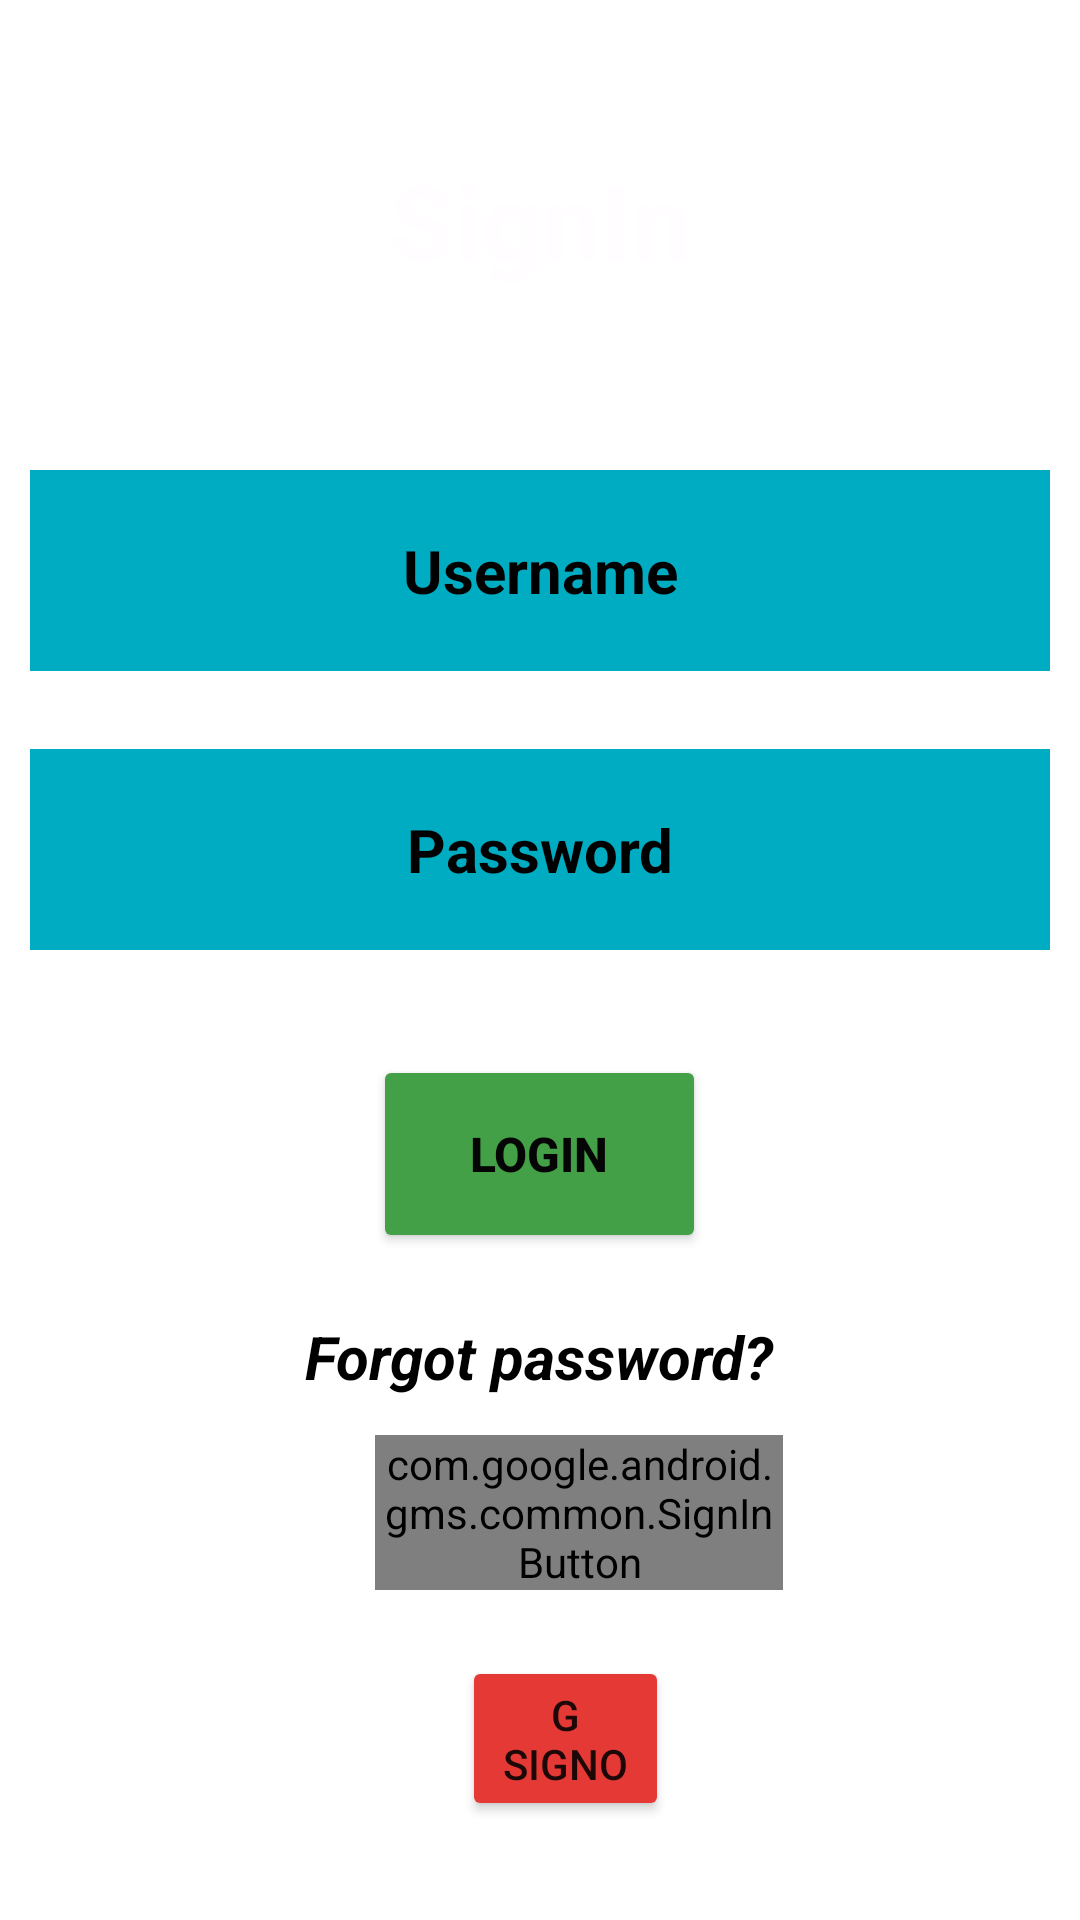

Here is an Android app screen rendered from its layout file. Give the layout XML and the strings, colors and styles it references.
<!-- AndroidManifest.xml: application theme Theme.HRA -->
<!-- res/layout/activity_signin.xml -->
<?xml version="1.0" encoding="utf-8"?>
<RelativeLayout xmlns:android="http://schemas.android.com/apk/res/android"
    xmlns:app="http://schemas.android.com/apk/res-auto"
    xmlns:tools="http://schemas.android.com/tools"
    android:layout_width="match_parent"
    android:layout_height="match_parent"

    android:background="@drawable/background"
    tools:context=".MainActivity">

    <TextView
        android:id="@+id/signtxt"
        android:layout_width="match_parent"
        android:layout_height="wrap_content"
        android:layout_marginStart="50dp"
        android:layout_marginTop="50dp"
        android:layout_marginEnd="50dp"
        android:layout_marginBottom="50dp"
        android:gravity="center"
        android:text="SignIn"
        android:textColor="#FFFDFF"
        android:textSize="35dp"
        android:textStyle="bold" />

    <EditText
        android:id="@+id/username"
        android:layout_width="match_parent"
        android:layout_height="wrap_content"
        android:layout_below="@id/signtxt"
        android:layout_marginStart="10dp"
        android:layout_marginTop="10dp"
        android:layout_marginEnd="10dp"
        android:layout_marginBottom="10dp"
        android:background="#00ACC1"
        android:drawablePadding="20dp"
        android:hint="Username"

        android:padding="20dp"
        android:textAlignment="center"
        android:textColor="#0C0C0C"
        android:textColorHint="@color/black"
        android:textSize="20sp"
        android:textStyle="bold" />

    <EditText
        android:id="@+id/password"
        android:layout_width="match_parent"
        android:layout_height="wrap_content"
        android:layout_below="@id/username"
        android:layout_marginStart="10dp"
        android:layout_marginTop="16dp"
        android:layout_marginEnd="10dp"
        android:layout_marginBottom="10dp"
        android:background="#00ACC1"

        android:drawablePadding="20dp"
        android:hint="Password"
        android:inputType="textPassword"
        android:padding="20dp"
        android:textAlignment="center"
        android:textColor="@color/black"
        android:textColorHighlight="#009688"
        android:textColorHint="@color/black"
        android:textColorLink="#0E0D0D"
        android:textSize="20sp"
        android:textStyle="bold" />


    <Button
        android:id="@+id/loginbtn"
        android:layout_width="111dp"
        android:layout_height="66dp"
        android:layout_below="@id/password"
        android:layout_centerHorizontal="true"
        android:layout_marginStart="20dp"
        android:layout_marginTop="25dp"
        android:layout_marginEnd="20dp"
        android:layout_marginBottom="20dp"
        android:backgroundTint="#43A047"
        android:text="LOGIN"
        android:textColor="#050505"
        android:textSize="16sp"
        android:textStyle="bold" />

    <TextView
        android:id="@+id/forgotpassword"
        android:layout_width="wrap_content"
        android:layout_height="wrap_content"
        android:layout_below="@id/loginbtn"
        android:layout_centerHorizontal="true"
        android:layout_marginStart="20dp"
        android:layout_marginTop="1dp"
        android:layout_marginEnd="20dp"
        android:layout_marginBottom="20dp"
        android:text="Forgot password?"
        android:textColor="@color/black"
        android:textSize="20sp"
        android:textStyle="bold|italic" />

    <com.google.android.gms.common.SignInButton
        android:id="@+id/googlebtn"
        android:layout_width="186dp"
        android:layout_height="wrap_content"
        android:layout_above="@+id/signoutggl"
        android:layout_alignParentStart="true"
        android:layout_alignParentEnd="true"
        android:layout_marginStart="125dp"
        android:layout_marginEnd="99dp"
        android:layout_marginBottom="22dp"
        app:layout_constraintBottom_toBottomOf="parent"
        app:layout_constraintEnd_toEndOf="parent"
        app:layout_constraintStart_toStartOf="parent"
        app:layout_constraintTop_toBottomOf="@+id/textView"
        app:layout_constraintVertical_bias="0.557" />

    <Button
        android:id="@+id/signoutggl"
        android:layout_width="119dp"
        android:layout_height="55dp"
        android:layout_alignParentStart="true"
        android:layout_alignParentEnd="true"
        android:layout_alignParentBottom="true"
        android:layout_marginStart="154dp"
        android:layout_marginEnd="137dp"
        android:layout_marginBottom="33dp"
        android:backgroundTint="#E53935"
        android:text="G SignOut" />


</RelativeLayout>
<!-- resources referenced by this layout -->
<resources>
  <style name="Theme.HRA" parent="Theme.MaterialComponents.DayNight.DarkActionBar">
          
          <item name="colorPrimary">@color/purple_500</item>
          <item name="colorPrimaryVariant">@color/purple_700</item>
          <item name="colorOnPrimary">@color/white</item>
          
          <item name="colorSecondary">@color/teal_200</item>
          <item name="colorSecondaryVariant">@color/teal_700</item>
          <item name="colorOnSecondary">@color/black</item>
          
          <item name="android:statusBarColor" tools:targetApi="l">?attr/colorPrimaryVariant</item>
          
      </style>
  <!-- not gathered from this repository: default colours our renderer supplied (Android Studio template values) -->
  <color name="purple_500">#FF6200EE</color>
  <color name="purple_700">#FF3700B3</color>
  <color name="teal_200">#FF03DAC5</color>
  <color name="teal_700">#FF018786</color>
  <color name="black">#FF000000</color>
  <color name="white">#FFFFFFFF</color>
</resources>
